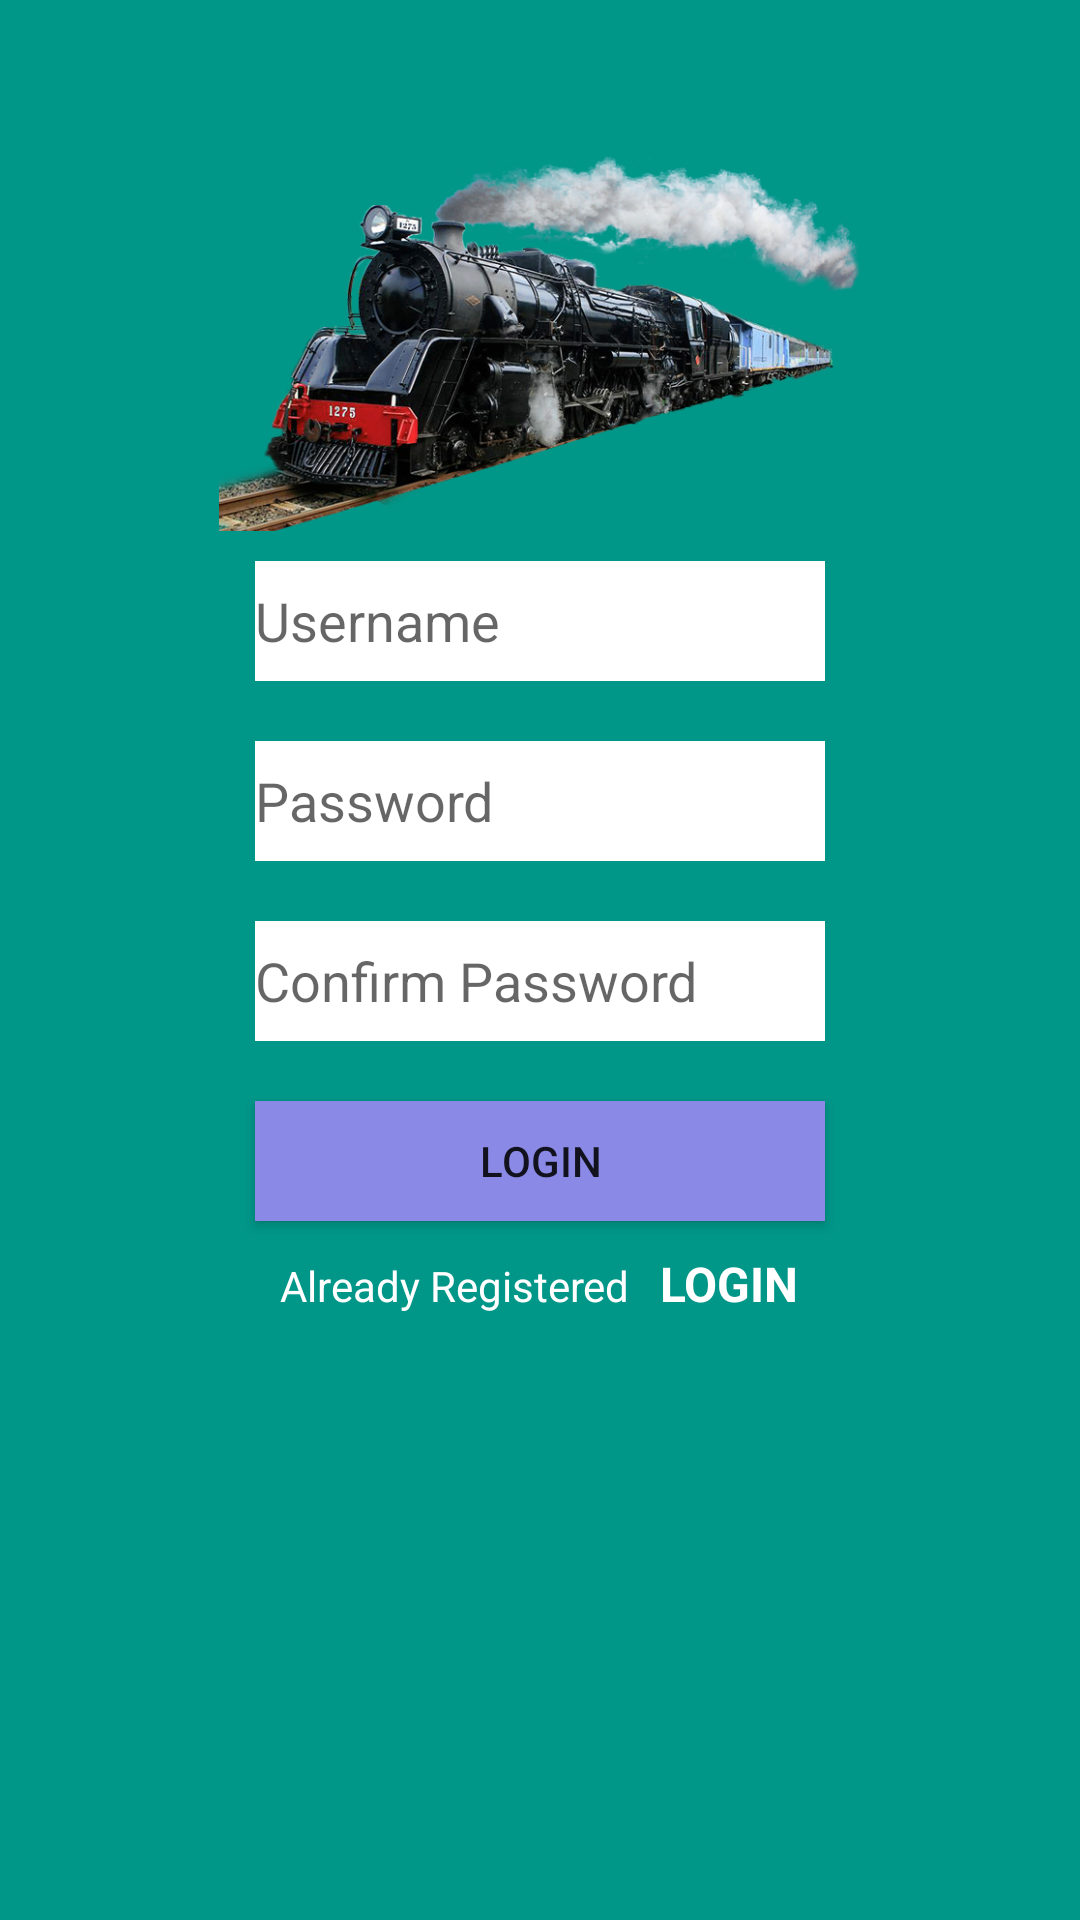

Produce the Android XML layout that renders to this screen, including the resource entries it uses.
<!-- AndroidManifest.xml: application theme AppTheme -->
<!-- res/layout/activity_register.xml -->
<?xml version="1.0" encoding="utf-8"?>
<LinearLayout
        xmlns:android="http://schemas.android.com/apk/res/android"
        xmlns:tools="http://schemas.android.com/tools"
        xmlns:app="http://schemas.android.com/apk/res-auto"
        android:layout_width="match_parent"
        android:layout_height="match_parent"
        android:background="#009688"
        android:orientation="vertical"
        android:gravity="center_horizontal"
        tools:context=".RegisterActivity">
    <ImageView
            android:layout_width="wrap_content"
            android:layout_height="127dp"
            android:layout_marginTop="50dp"
            app:srcCompat="@drawable/logo"/>
    <EditText
            android:id="@+id/edittext_username"
            android:layout_width="190dp"
            android:layout_height="40dp"
            android:layout_marginTop="10dp"
            android:background="#ffffff"
            android:drawableLeft="@drawable/username"
            android:hint="@string/username"/>

    <EditText
            android:id="@+id/edittext_password"
            android:layout_width="190dp"
            android:layout_height="40dp"
            android:layout_marginTop="20dp"
            android:background="#ffffff"
            android:drawableLeft="@drawable/password"
            android:hint="@string/password"/>
    <EditText
            android:id="@+id/edittext_cnf_password"
            android:layout_width="190dp"
            android:layout_height="40dp"
            android:layout_marginTop="20dp"
            android:background="#ffffff"
            android:drawableLeft="@drawable/password"
            android:hint="@string/confirm_password"/>
    <Button
            android:id="@+id/button_register"
            android:layout_width="190dp"
            android:layout_height="40dp"
            android:layout_marginTop="20dp"
            android:background="#8A8AE6"
            android:text="@string/login"/>
    <LinearLayout
            android:layout_width="wrap_content"
            android:layout_height="35dp"
            android:orientation="horizontal"
            android:layout_marginTop="10dp">
        <TextView
                android:layout_width="wrap_content"
                android:layout_height="35dp"
                android:textColor="#ffffff"
                android:text="@string/already_registered"/>
        <TextView
                android:id="@+id/textview_login"
                android:layout_width="wrap_content"
                android:layout_height="35dp"
                android:paddingLeft="10dp"
                android:textStyle="bold"
                android:textColor="#ffffff"
                android:textSize="16sp"
                android:text="@string/login"/>
    </LinearLayout>
</LinearLayout>
<!-- resources referenced by this layout -->
<resources>
  <!-- drawable logo: png bitmap (drawable, 488936 bytes) -->
  <string name="already_registered">Already Registered</string>
  <string name="confirm_password">Confirm Password</string>
  <string name="login">LOGIN</string>
  <string name="password">Password</string>
  <string name="username">Username</string>
  <style name="AppTheme" parent="Theme.AppCompat.Light.DarkActionBar">
          
          <item name="colorPrimary">@color/colorPrimary</item>
          <item name="colorPrimaryDark">@color/colorPrimaryDark</item>
          <item name="colorAccent">@color/colorAccent</item>
      </style>
  <!-- not gathered from this repository: default colours our renderer supplied (Android Studio template values) -->
  <color name="colorPrimary">#FF6200EE</color>
  <color name="colorPrimaryDark">#FF3700B3</color>
  <color name="colorAccent">#FF03DAC5</color>
</resources>
